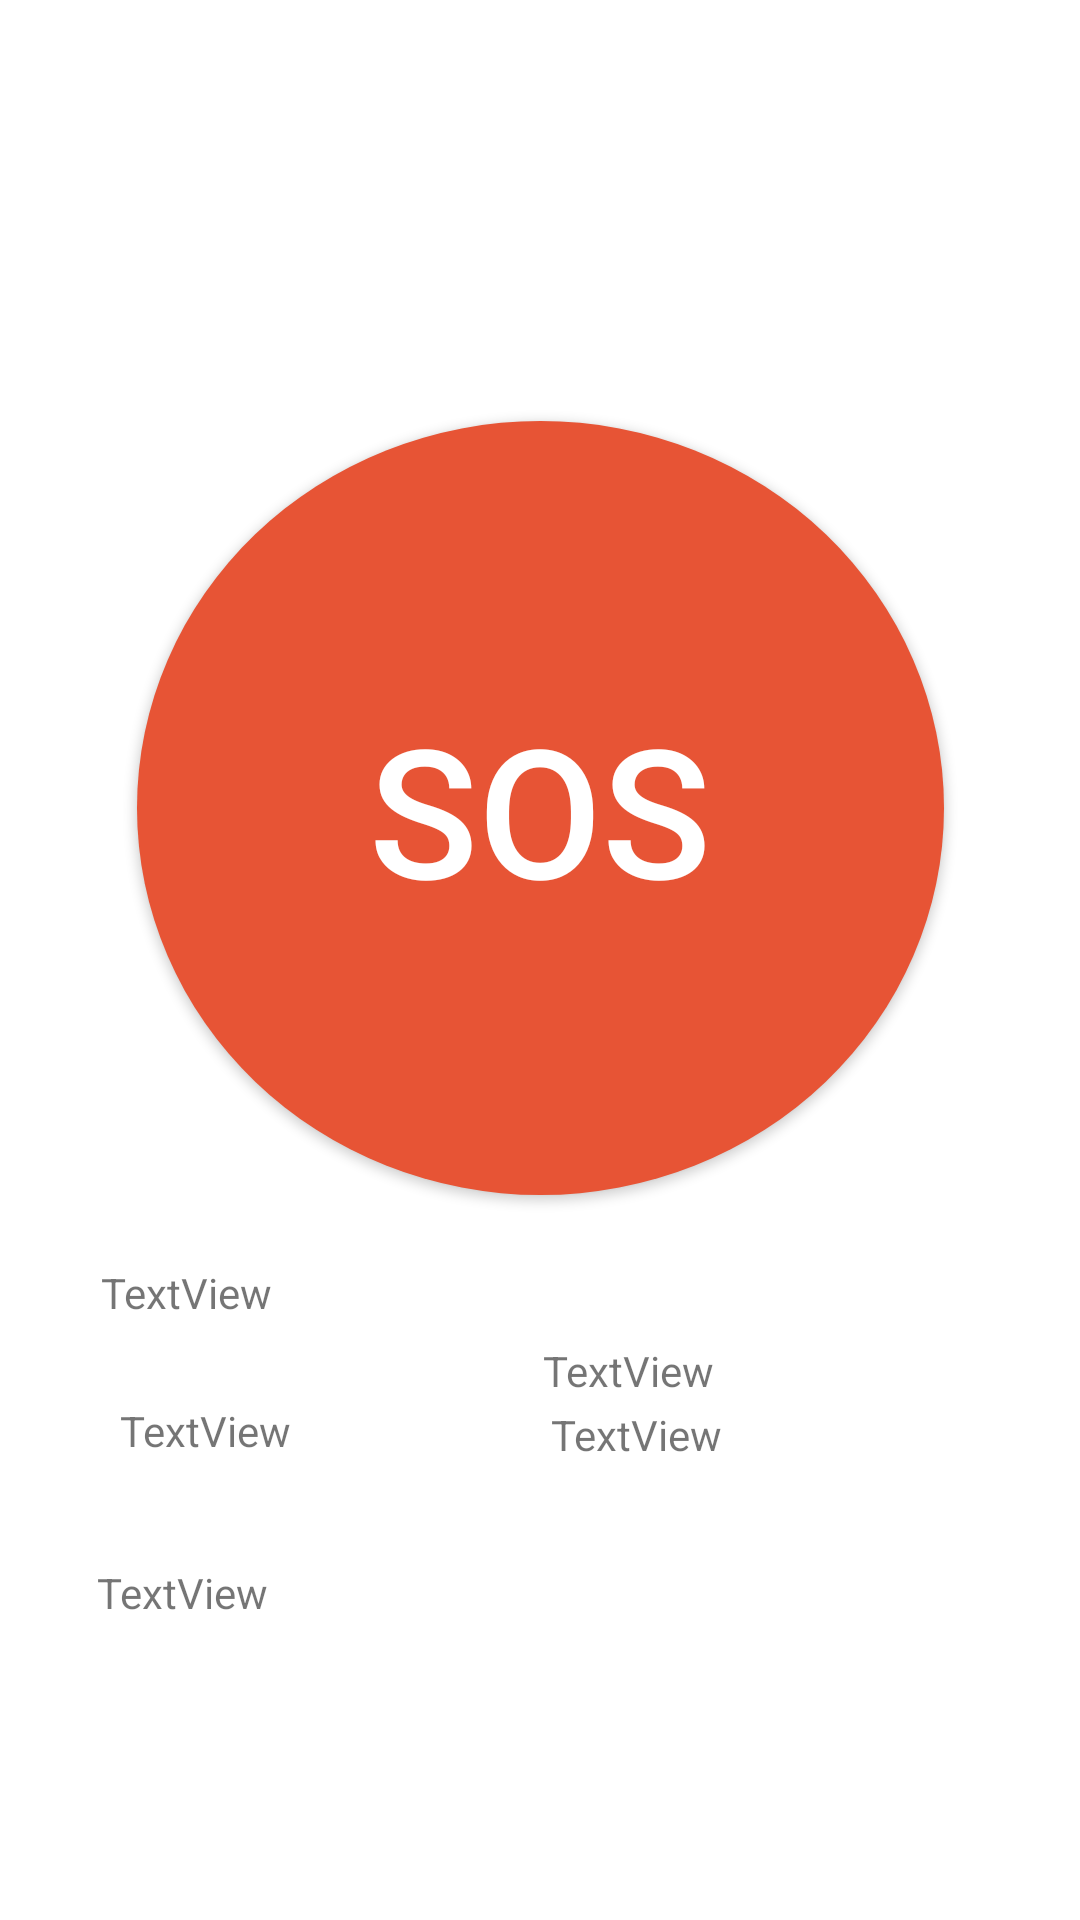

The Android layout XML behind this screen, and the referenced resources:
<!-- AndroidManifest.xml: application theme Theme.Sos -->
<!-- res/layout/fragment_sos.xml -->
<?xml version="1.0" encoding="utf-8"?>
<androidx.constraintlayout.widget.ConstraintLayout xmlns:android="http://schemas.android.com/apk/res/android"
    xmlns:tools="http://schemas.android.com/tools"
    android:layout_width="match_parent"
    android:layout_height="match_parent"
    xmlns:app="http://schemas.android.com/apk/res-auto"
    tools:context=".MainActivity">

        <TextView
            android:id="@+id/textView2"
            android:layout_width="153dp"
            android:layout_height="39dp"
            android:layout_marginTop="339dp"
            android:text="TextView"
            app:layout_constraintBottom_toBottomOf="parent"
            app:layout_constraintEnd_toEndOf="parent"
            app:layout_constraintHorizontal_bias="0.875"
            app:layout_constraintStart_toStartOf="parent"
            app:layout_constraintTop_toTopOf="parent"
            app:layout_constraintVertical_bias="0.413" />

        <Button
            android:id="@+id/button"
            android:layout_width="269dp"
            android:layout_height="258dp"
            android:background="@drawable/round_button"
            android:text="SOS"
            android:textColor="@color/white"
            android:textSize="60dp"
            app:layout_constraintBottom_toBottomOf="parent"
            app:layout_constraintEnd_toEndOf="parent"
            app:layout_constraintStart_toStartOf="parent"
            app:layout_constraintTop_toTopOf="parent"
            app:layout_constraintVertical_bias="0.367" />

        <TextView
            android:id="@+id/textView"
            android:layout_width="148dp"
            android:layout_height="33dp"
            android:text="TextView"
            app:layout_constraintBottom_toBottomOf="parent"
            app:layout_constraintEnd_toEndOf="parent"
            app:layout_constraintHorizontal_bias="0.159"
            app:layout_constraintStart_toStartOf="parent"
            app:layout_constraintTop_toTopOf="parent"
            app:layout_constraintVertical_bias="0.694" />

        <TextView
            android:id="@+id/textView5"
            android:layout_width="137dp"
            android:layout_height="40dp"
            android:text="TextView"
            app:layout_constraintBottom_toBottomOf="parent"
            app:layout_constraintEnd_toEndOf="parent"
            app:layout_constraintHorizontal_bias="0.145"
            app:layout_constraintStart_toStartOf="parent"
            app:layout_constraintTop_toTopOf="parent"
            app:layout_constraintVertical_bias="0.869" />

        <TextView
            android:id="@+id/textView3"
            android:layout_width="146dp"
            android:layout_height="43dp"
            android:layout_marginStart="40dp"
            android:text="TextView"
            app:layout_constraintBottom_toBottomOf="parent"
            app:layout_constraintStart_toStartOf="parent"
            app:layout_constraintTop_toTopOf="parent"
            app:layout_constraintVertical_bias="0.783" />

        <TextView
            android:id="@+id/textView4"
            android:layout_width="137dp"
            android:layout_height="28dp"
            android:text="TextView"
            app:layout_constraintBottom_toBottomOf="parent"
            app:layout_constraintEnd_toEndOf="parent"
            app:layout_constraintHorizontal_bias="0.824"
            app:layout_constraintStart_toStartOf="parent"
            app:layout_constraintTop_toTopOf="parent"
            app:layout_constraintVertical_bias="0.766" />

</androidx.constraintlayout.widget.ConstraintLayout>
<!-- resources referenced by this layout -->
<resources>
  <!-- drawable round_button (drawable) -->
  <?xml version="1.0" encoding="utf-8"?>
  <selector xmlns:android="http://schemas.android.com/apk/res/android">
      <item android:state_pressed="false">
          <shape android:shape="oval">
              <solid android:color="#E75435"/>
          </shape>
      </item>
      <item android:state_pressed="true">
          <shape android:shape="oval">
              <solid android:color="#E75435"/>
          </shape>
      </item>
  </selector>
  <style name="Theme.Sos" parent="Theme.MaterialComponents.DayNight.DarkActionBar">
          
          <item name="colorPrimary">@color/purple_500</item>
          <item name="colorPrimaryVariant">@color/purple_700</item>
          <item name="colorOnPrimary">@color/white</item>
          
          <item name="colorSecondary">@color/teal_200</item>
          <item name="colorSecondaryVariant">@color/teal_700</item>
          <item name="colorOnSecondary">@color/black</item>
          
          <item name="android:statusBarColor" tools:targetApi="l">?attr/colorPrimaryVariant</item>
          
      </style>
  <!-- not gathered from this repository: default colours our renderer supplied (Android Studio template values) -->
  <color name="purple_500">#FF6200EE</color>
  <color name="purple_700">#FF3700B3</color>
  <color name="teal_200">#FF03DAC5</color>
  <color name="teal_700">#FF018786</color>
  <color name="black">#FF000000</color>
  <color name="white">#FFFFFFFF</color>
</resources>
